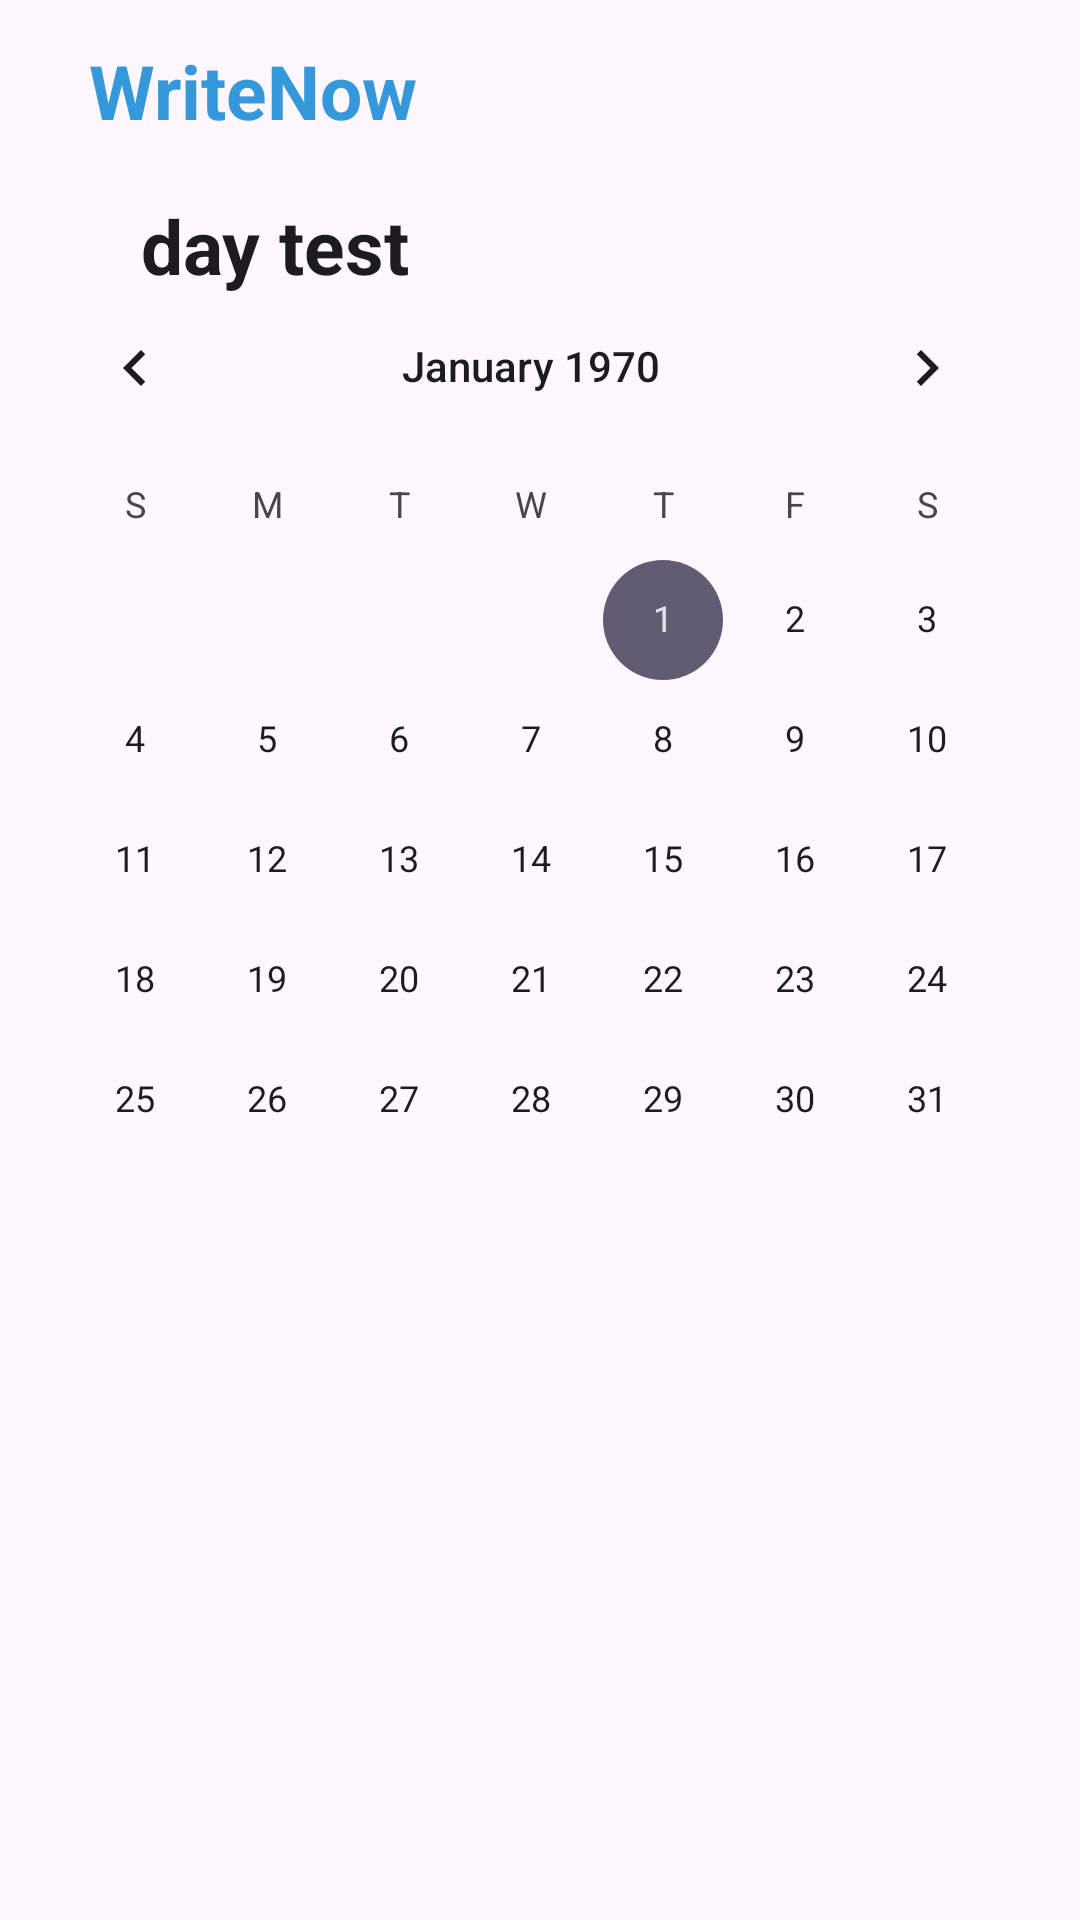

This screen was rendered from an Android layout file. Write that file and the resources it references.
<!-- AndroidManifest.xml: application theme Theme.WriteNow -->
<!-- res/layout/fragment_home.xml -->
<?xml version="1.0" encoding="utf-8"?>
<FrameLayout xmlns:android="http://schemas.android.com/apk/res/android"
    xmlns:app="http://schemas.android.com/apk/res-auto"
    xmlns:tools="http://schemas.android.com/tools"
    android:layout_width="match_parent"
    android:layout_height="match_parent"
    tools:context=".HomeFragment">

    <androidx.constraintlayout.widget.ConstraintLayout
        android:layout_width="match_parent"
        android:layout_height="match_parent"

        >

        <TextView
            android:id="@+id/WriteNow"
            android:layout_width="wrap_content"
            android:layout_height="wrap_content"
            android:text="WriteNow"
            android:textColor="@color/main"
            android:textSize="25sp"
            android:textStyle="bold"
            app:layout_constraintBottom_toBottomOf="parent"
            app:layout_constraintEnd_toEndOf="parent"
            app:layout_constraintHorizontal_bias="0.119"
            app:layout_constraintStart_toStartOf="parent"
            app:layout_constraintTop_toTopOf="parent"
            app:layout_constraintVertical_bias="0.022" />

        <EditText
            android:id="@+id/date"
            android:layout_width="wrap_content"
            android:layout_height="wrap_content"
            android:background="null"
            android:text="day test"
            android:textSize="25sp"
            android:textStyle="bold"
            app:layout_constraintBottom_toBottomOf="parent"
            app:layout_constraintEnd_toEndOf="parent"
            app:layout_constraintHorizontal_bias="0.174"
            app:layout_constraintStart_toStartOf="parent"
            app:layout_constraintTop_toTopOf="parent"
            app:layout_constraintVertical_bias="0.107" />

        <CalendarView
            android:id="@+id/calender"
            android:layout_width="wrap_content"
            android:layout_height="wrap_content"
            android:layout_marginTop="28dp"
            app:layout_constraintBottom_toBottomOf="parent"
            app:layout_constraintEnd_toEndOf="parent"
            app:layout_constraintHorizontal_bias="0.262"
            app:layout_constraintStart_toStartOf="parent"
            app:layout_constraintTop_toTopOf="parent"
            app:layout_constraintVertical_bias="0.221" />

    </androidx.constraintlayout.widget.ConstraintLayout>

</FrameLayout>
<!-- resources referenced by this layout -->
<resources>
  <color name="main">#3498db</color>
  <style name="Theme.WriteNow" parent="Base.Theme.WriteNow" />
  <style name="Base.Theme.WriteNow" parent="Theme.Material3.DayNight.NoActionBar">
          
          
      </style>
</resources>
